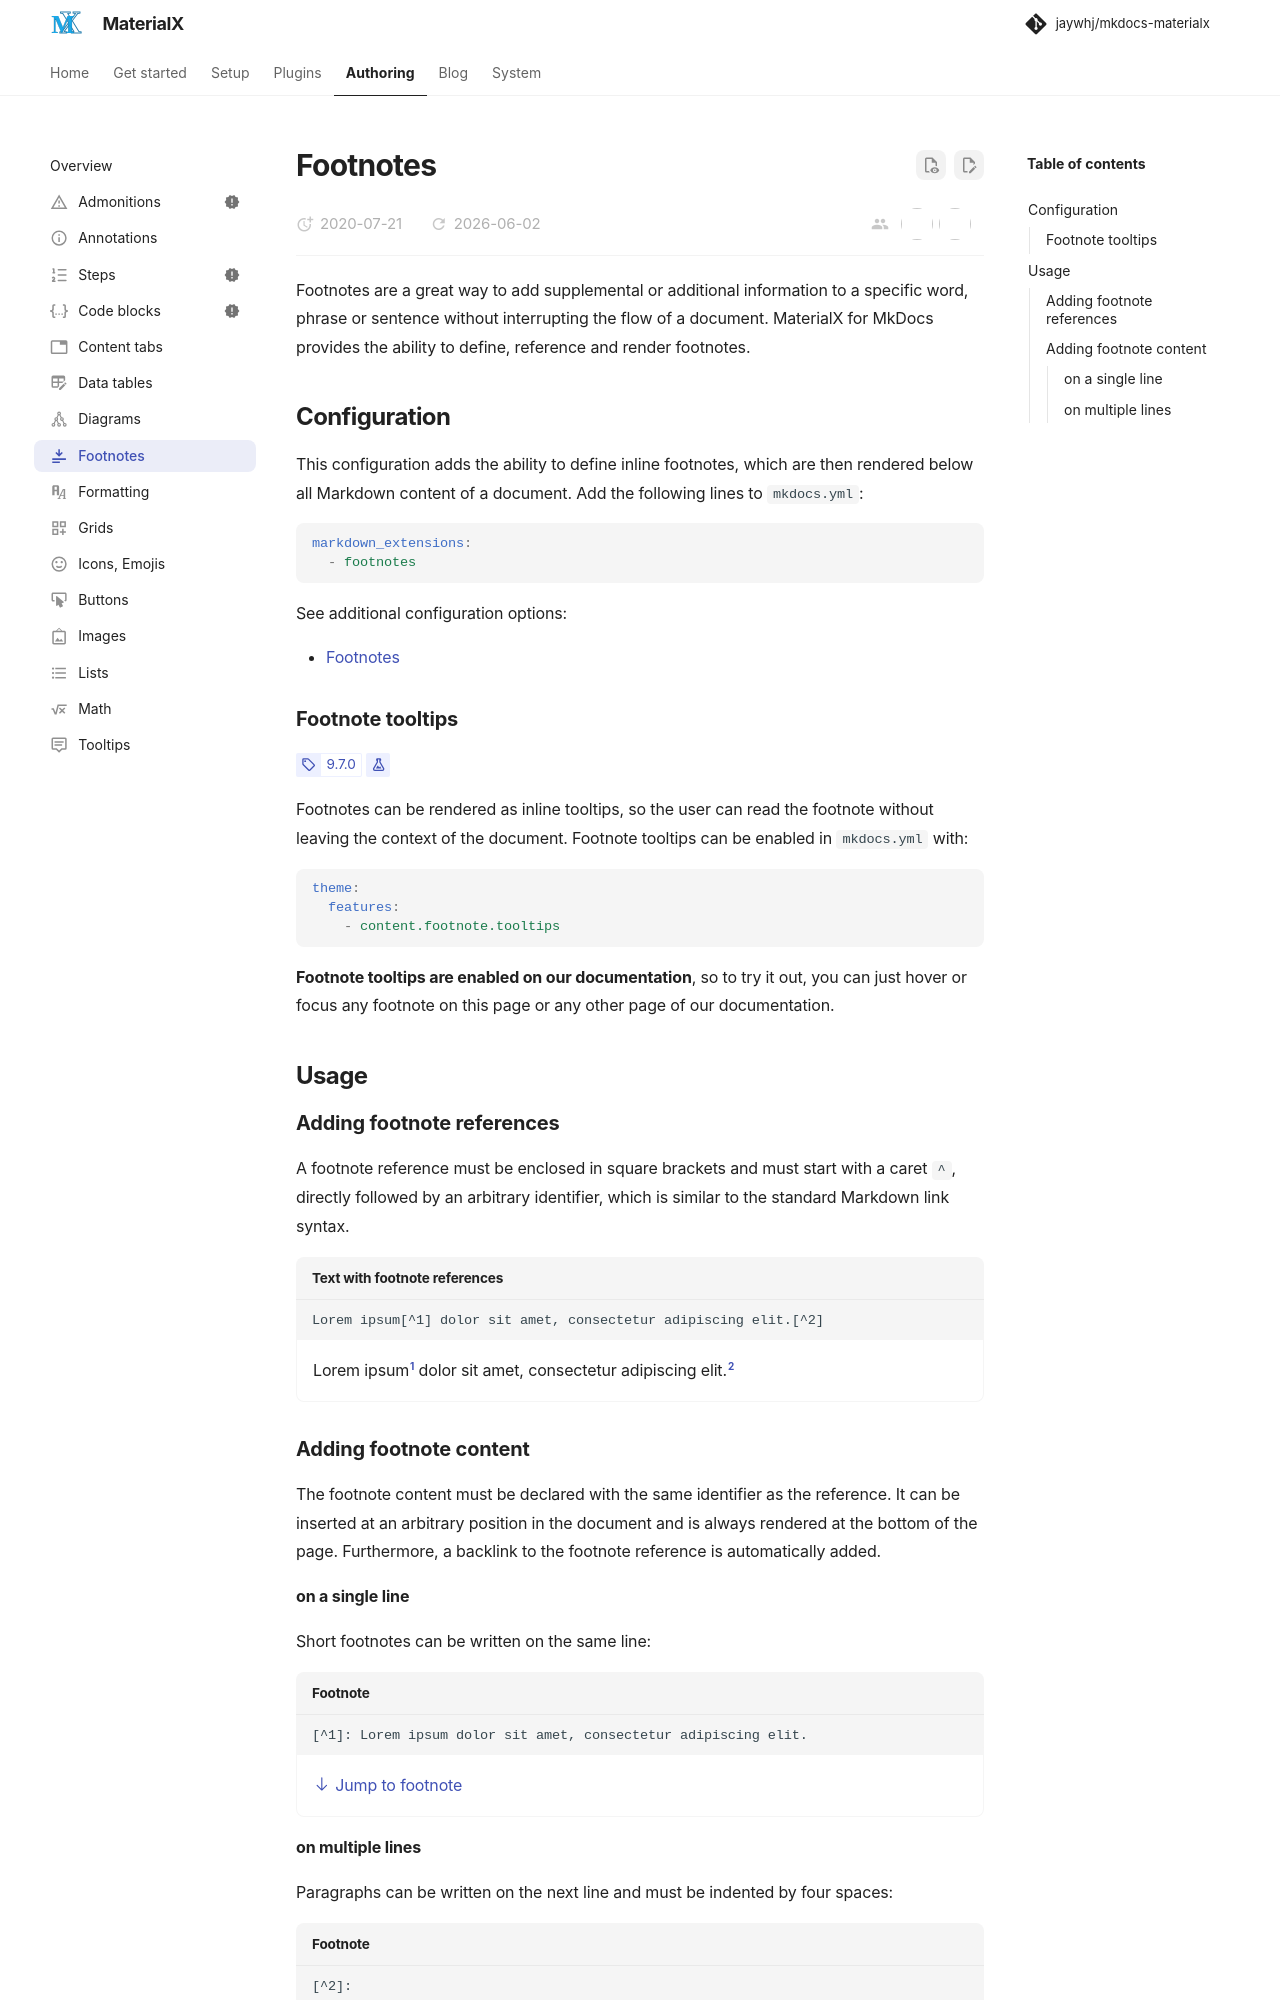

repository: jaywhj/mkdocs-materialx · page: reference/footnotes.html · generator: mkdocs

---
icon: material/format-align-bottom
---

# Footnotes

Footnotes are a great way to add supplemental or additional information to a
specific word, phrase or sentence without interrupting the flow of a document.
MaterialX for MkDocs provides the ability to define, reference and render
footnotes.

## Configuration

This configuration adds the ability to define inline footnotes, which are then
rendered below all Markdown content of a document. Add the following lines to
`mkdocs.yml`:

``` yaml
markdown_extensions:
  - footnotes
```

See additional configuration options:

- [Footnotes]

  [Footnotes]: ../setup/extensions/python-markdown.md#footnotes

### Footnote tooltips

<!-- md:version 9.7.0 -->
<!-- md:flag experimental -->

Footnotes can be rendered as inline tooltips, so the user can read the footnote
without leaving the context of the document. Footnote tooltips can be enabled
in `mkdocs.yml` with:

``` yaml
theme:
  features:
    - content.footnote.tooltips
```

__Footnote tooltips are enabled on our documentation__, so to try it out, you
can just hover or focus any footnote on this page or any other page of our
documentation.

## Usage

### Adding footnote references

A footnote reference must be enclosed in square brackets and must start with a
caret `^`, directly followed by an arbitrary identifier, which is similar to
the standard Markdown link syntax.

``` title="Text with footnote references"
Lorem ipsum[^1] dolor sit amet, consectetur adipiscing elit.[^2]
```

<div class="result" markdown>

Lorem ipsum[^1] dolor sit amet, consectetur adipiscing elit.[^2]

</div>

### Adding footnote content

The footnote content must be declared with the same identifier as the reference.
It can be inserted at an arbitrary position in the document and is always
rendered at the bottom of the page. Furthermore, a backlink to the footnote
reference is automatically added.

#### on a single line

Short footnotes can be written on the same line:

``` title="Footnote"
[^1]: Lorem ipsum dolor sit amet, consectetur adipiscing elit.
```

<div class="result" markdown>

[:octicons-arrow-down-24: Jump to footnote](#fn:1)

</div>

  [^1]: Lorem ipsum dolor sit amet, consectetur adipiscing elit.
